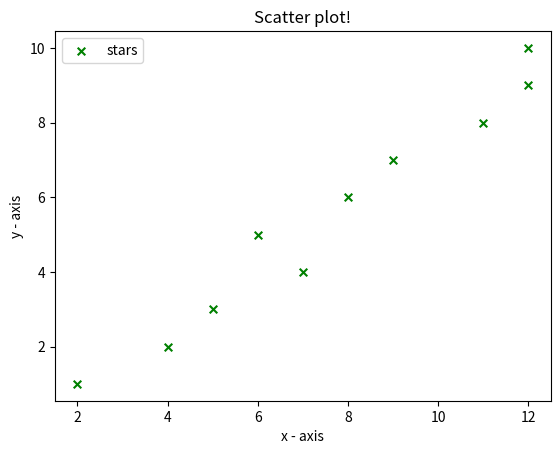

Source code (Python):
import matplotlib.pyplot as plt   
  
# x-axis values   
x = [2,4,5,7,6,8,9,11,12,12]  
# y-axis values   
y = [1,2,3,4,5,6,7,8,9,10]  
  
# plotting points as a scatter plot   
plt.scatter(x, y, label= "stars", color= "green",   
            marker= "x", s=30)   
  
# x-axis label   
plt.xlabel('x - axis')   
# frequency label   
plt.ylabel('y - axis')   
# plot title   
plt.title('Scatter plot!')   
# showing legend   
plt.legend()   
  
# function to show the plot   
plt.show()   
